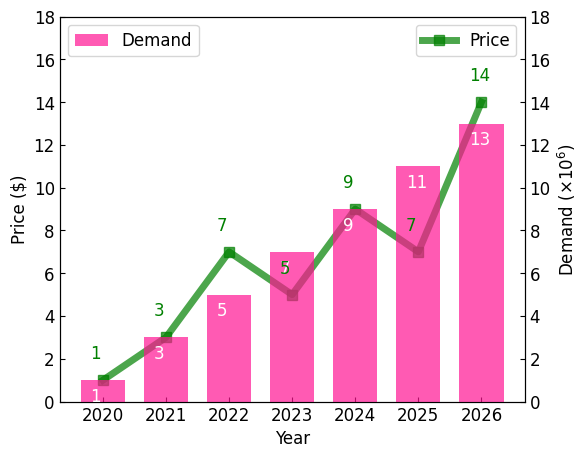

Write the Python code that produced this figure.
import matplotlib.pyplot as plt
import numpy as np

plt.style.use('default')
plt.rcParams['figure.figsize'] = (6,5)
plt.rcParams['font.size'] = 12

x = np.arange(2020, 2027) #2020~2026
# print(x)
y1 = np.array([1,3,7,5,9,7,14])
y2 = np.array([1,3,5,7,9,11,13])

fig, ax1 = plt.subplots()
ax1.plot(x, y1, '-s', color='green', markersize=7,
         linewidth=5, alpha=0.7, label='Price')
ax1.set_ylim(0,18)
ax1.set_xlabel('Year')
ax1.set_ylabel('Price ($)')
ax1.tick_params(axis='both', direction='in')
ax1.legend(loc='upper right')

ax2 = ax1.twinx()
ax2.bar(x, y2, color='deeppink', label="Demand", alpha=0.7, width=0.7)
ax2.set_ylim(0,18)
ax2.set_ylabel(r'Demand ($\times10^6$)')
ax2.tick_params(axis='y', direction='in')
ax2.legend(loc='upper left')

for i in range(0, len(y2)):
  plt.text(x=x[i]-0.2, y=y2[i]-1,
           s=y2[i],
           color='white')
  plt.text(x=x[i] - 0.2, y=y1[i] + 1,
           s=y1[i],
           color='green')
plt.show()
